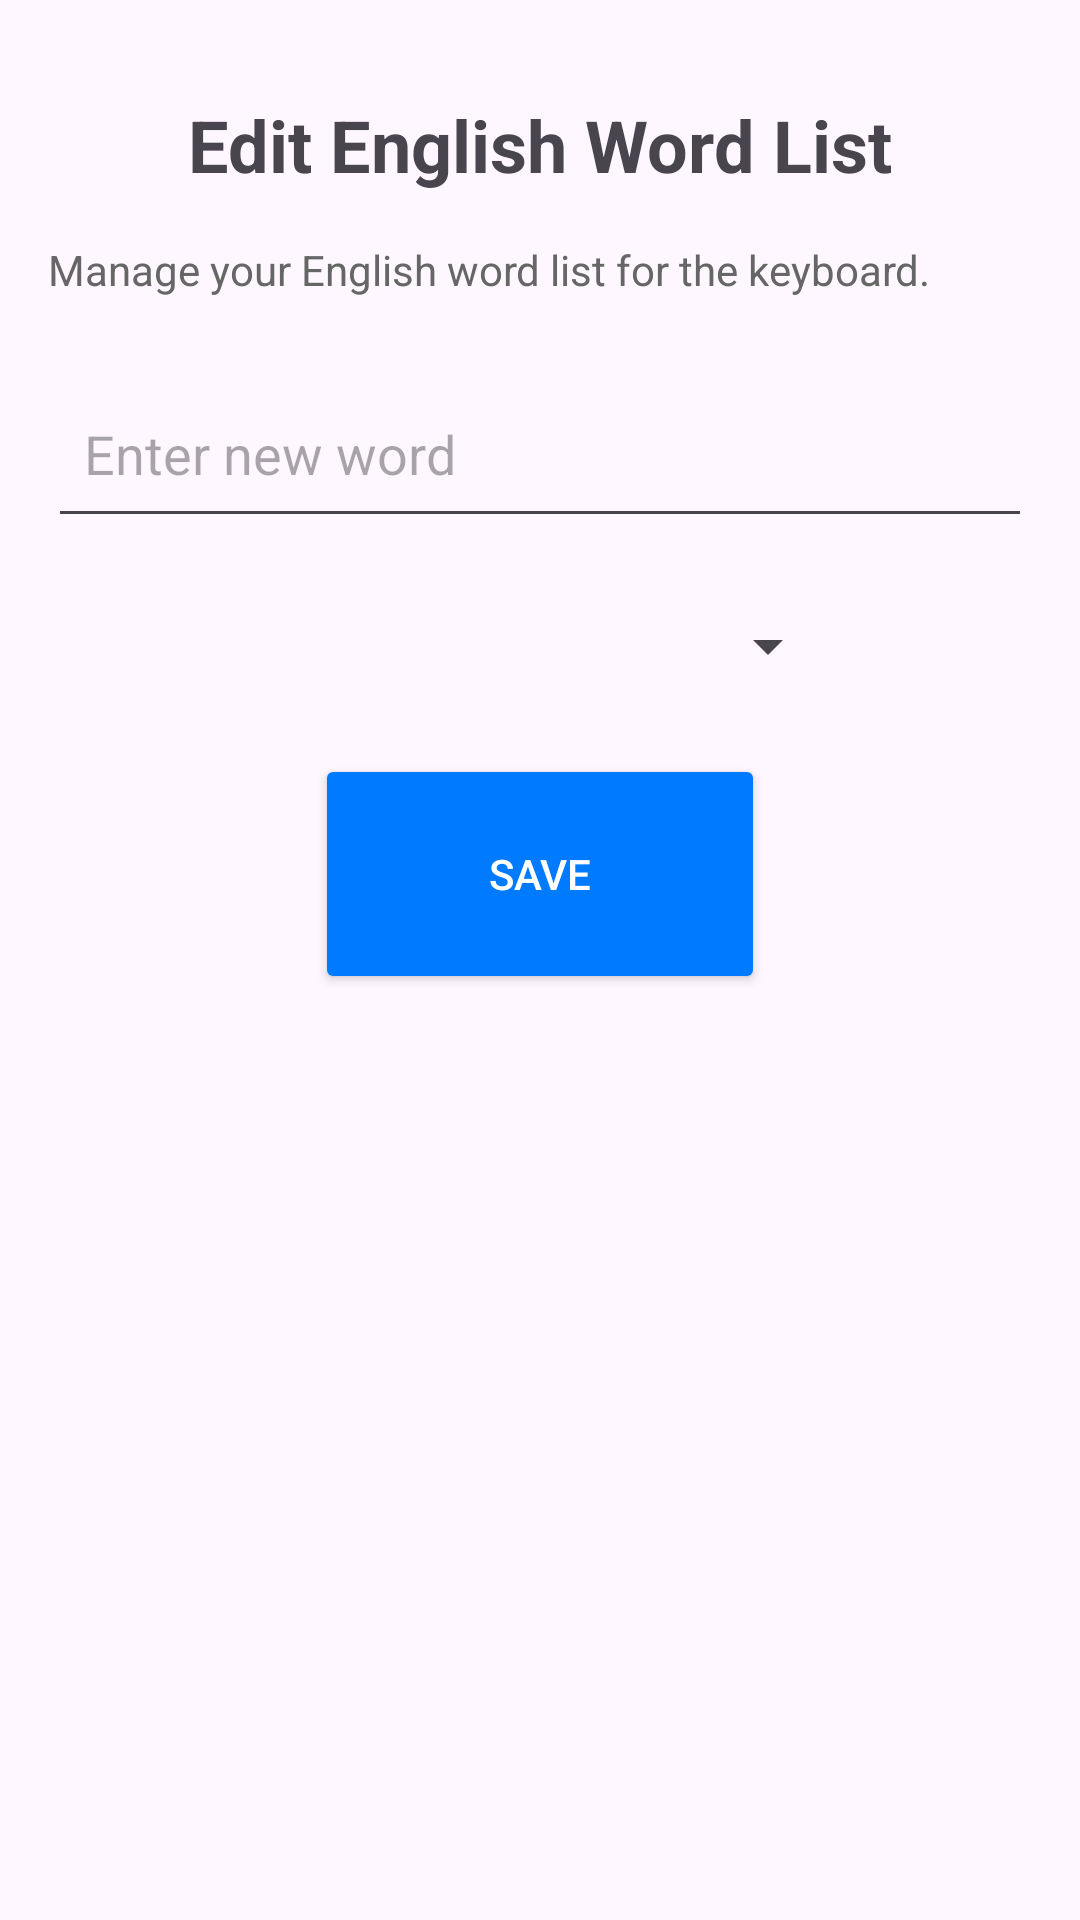

This screen was rendered from an Android layout file. Write that file and the resources it references.
<!-- AndroidManifest.xml: application theme Theme.Ekeyboard -->
<!-- res/layout/fragment_edit_eng.xml -->
<?xml version="1.0" encoding="utf-8"?>
<androidx.constraintlayout.widget.ConstraintLayout xmlns:android="http://schemas.android.com/apk/res/android"
    xmlns:app="http://schemas.android.com/apk/res-auto"
    android:layout_width="match_parent"
    android:layout_height="match_parent"
    android:padding="16dp">

    <TextView
        android:id="@+id/titleTextView"
        android:layout_width="wrap_content"
        android:layout_height="wrap_content"
        android:text="Edit English Word List"
        android:textSize="24sp"
        android:textStyle="bold"
        app:layout_constraintTop_toTopOf="parent"
        app:layout_constraintStart_toStartOf="parent"
        app:layout_constraintEnd_toEndOf="parent"
        android:layout_marginTop="16dp" />

    <TextView
        android:id="@+id/descriptionTextView"
        android:layout_width="0dp"
        android:layout_height="wrap_content"
        android:text="Manage your English word list for the keyboard."
        android:textSize="14sp"
        android:textColor="#666666"
        app:layout_constraintTop_toBottomOf="@id/titleTextView"
        app:layout_constraintStart_toStartOf="parent"
        app:layout_constraintEnd_toEndOf="parent"
        android:layout_marginTop="16dp" />

    <EditText
        android:id="@+id/editTextEng"
        android:layout_width="0dp"
        android:layout_height="56dp"
        android:hint="Enter new word"
        android:textSize="18sp"
        android:textColor="#FFFFFF"
        android:padding="12dp"
        app:layout_constraintTop_toBottomOf="@id/descriptionTextView"
        app:layout_constraintStart_toStartOf="parent"
        app:layout_constraintEnd_toEndOf="parent"
        android:layout_marginTop="24dp" />

    <Spinner
        android:layout_width="200dp"
        android:layout_height="40dp"
        android:id="@+id/spinnerEng"
        android:layout_marginTop="16dp"
        app:layout_constraintTop_toBottomOf="@id/editTextEng"
        app:layout_constraintStart_toStartOf="parent"
        app:layout_constraintEnd_toEndOf="parent" />

    <Button
        android:id="@+id/saveButtonEng"
        android:layout_width="150dp"
        android:layout_height="80dp"
        android:text="Save"
        android:backgroundTint="#007AFF"
        android:textColor="#FFFFFF"
        android:padding="12dp"
        android:layout_marginTop="16dp"
        app:layout_constraintTop_toBottomOf="@id/spinnerEng"
        app:layout_constraintStart_toStartOf="parent"
        app:layout_constraintEnd_toEndOf="parent" />



</androidx.constraintlayout.widget.ConstraintLayout>
<!-- resources referenced by this layout -->
<resources>
  <style name="Theme.Ekeyboard" parent="Base.Theme.Ekeyboard" />
  <style name="Base.Theme.Ekeyboard" parent="Theme.Material3.DayNight.NoActionBar">
          
          
      </style>
</resources>
